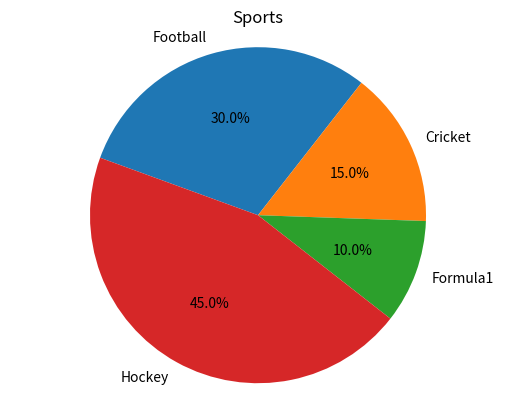

This chart was generated by the following Python code:
# oefening 4

import matplotlib.pyplot as plt

labels = 'Football', 'Cricket', 'Formula1', 'Hockey'
sizes = [30.0, 15.0, 10.0, 45.0]
# colors =

fig1, ax1 = plt.subplots()
ax1.pie(sizes, labels=labels, autopct='%1.1f%%', counterclock=False, startangle=160)
ax1.axis('equal')

plt.title('Sports')
plt.show()

# from matplotlib import pyplot as plt
#
# labels = ["Cricket", "Football", "Hockey", "Formula 1"]
# percentages = [15, 30, 45, 10]
#
# plt.figure(figsize=(10, 10))  # --> DONUT GRAPH
# plt.pie(percentages, labels=labels, autopct='%1.2f%%') # percentages
# plt.show()